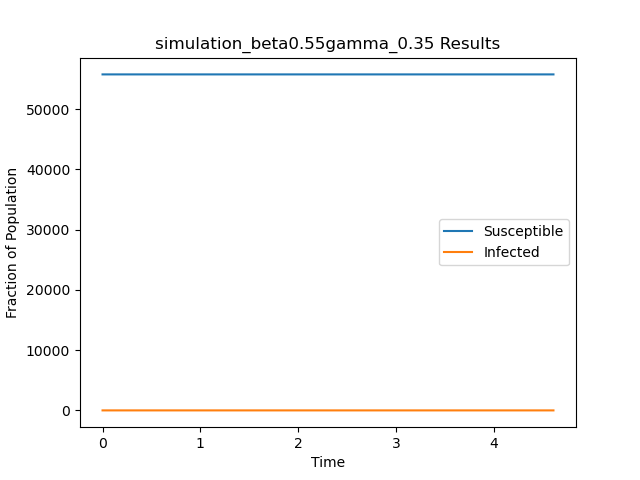

The file beside this chart, header and first rows:
t, S, I
0.0, 55748, 1
4.61, 55749, 0
